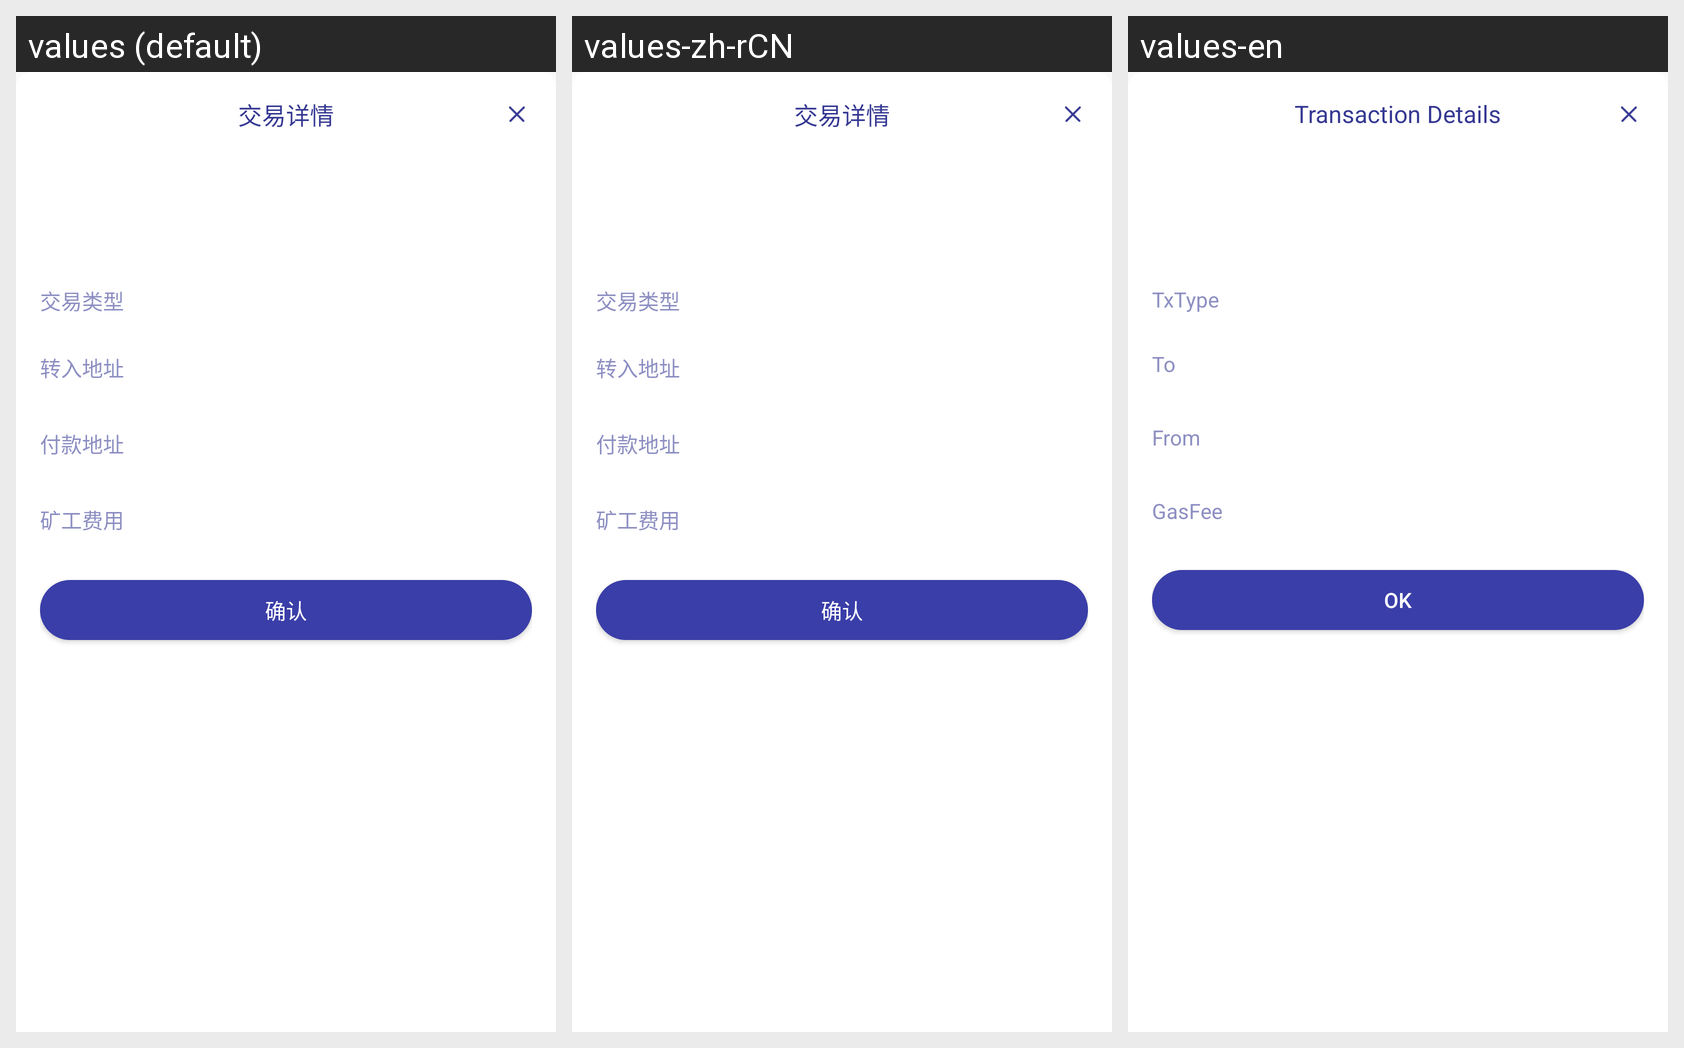

For this localized Android screen grid, give each drawn string resource with its value in every locale shown.
Android screen res/layout/dialog_transfer_details.xml rendered under 3 locales, left to right: values (default), values-zh-rCN, values-en. Device: Nexus 5 (rendered at 1080×1920; each locale shown at half size, 540×960, under a caption strip naming it); theme AppTheme.
Strings drawn on this screen, with the default value and each locale's value (text and hints the layout hard-codes, and strings that could not be matched under every locale, appear in the picture but are not listed):

transfer_details
  values: 交易详情
  values-zh-rCN: 交易详情
  values-en: Transaction Details

transfer_type
  values: 交易类型
  values-zh-rCN: 交易类型
  values-en: TxType

transfer_into_address
  values: 转入地址
  values-zh-rCN: 转入地址
  values-en: To

transfer_out_address
  values: 付款地址
  values-zh-rCN: 付款地址
  values-en: From

miners_fee
  values: 矿工费用
  values-zh-rCN: 矿工费用
  values-en: GasFee

ok
  values: 确认
  values-zh-rCN: 确认
  values-en: OK
